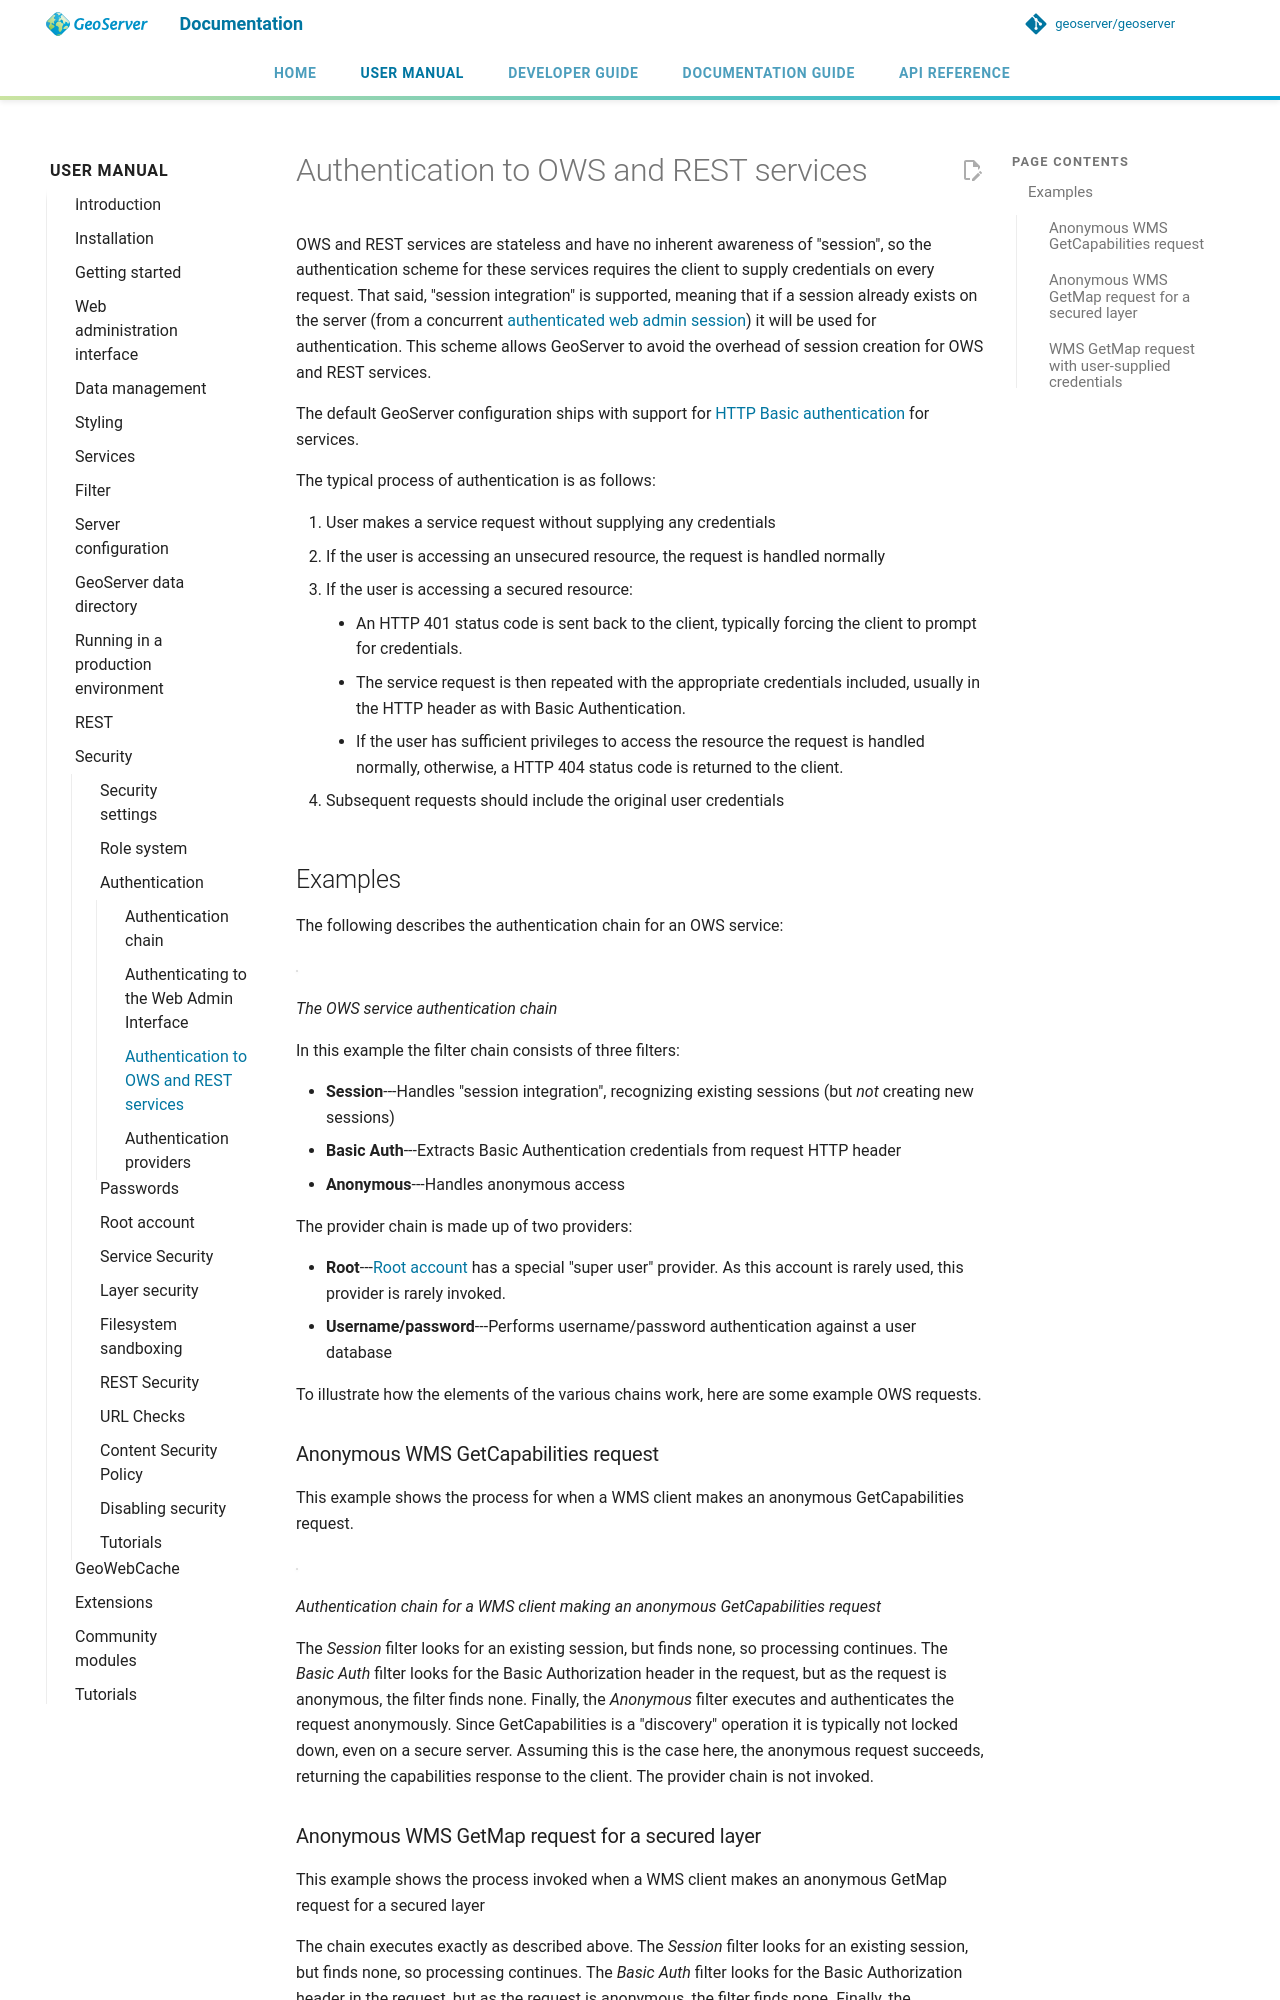

repository: petersmythe/geoserver · page: latest/en/user/security/auth/owsrest/index.html · generator: mkdocs

# Authentication to OWS and REST services

OWS and REST services are stateless and have no inherent awareness of "session", so the authentication scheme for these services requires the client to supply credentials on every request. That said, "session integration" is supported, meaning that if a session already exists on the server (from a concurrent [authenticated web admin session](web.md)) it will be used for authentication. This scheme allows GeoServer to avoid the overhead of session creation for OWS and REST services.

The default GeoServer configuration ships with support for [HTTP Basic authentication](http://en.wikipedia.org/wiki/Basic_access_authentication) for services.

The typical process of authentication is as follows:

1.  User makes a service request without supplying any credentials
2.  If the user is accessing an unsecured resource, the request is handled normally
3.  If the user is accessing a secured resource:

    - An HTTP 401 status code is sent back to the client, typically forcing the client to prompt for credentials.
    - The service request is then repeated with the appropriate credentials included, usually in the HTTP header as with Basic Authentication.
    - If the user has sufficient privileges to access the resource the request is handled normally, otherwise, a HTTP 404 status code is returned to the client.

4.  Subsequent requests should include the original user credentials

## Examples

The following describes the authentication chain for an OWS service:

![](images/auth_chain_ogc1.png)

*The OWS service authentication chain*

In this example the filter chain consists of three filters:

- **Session**---Handles "session integration", recognizing existing sessions (but *not* creating new sessions)
- **Basic Auth**---Extracts Basic Authentication credentials from request HTTP header
- **Anonymous**---Handles anonymous access

The provider chain is made up of two providers:

- **Root**---[Root account](../root.md) has a special "super user" provider. As this account is rarely used, this provider is rarely invoked.
- **Username/password**---Performs username/password authentication against a user database

To illustrate how the elements of the various chains work, here are some example OWS requests.

### Anonymous WMS GetCapabilities request

This example shows the process for when a WMS client makes an anonymous GetCapabilities request.

![](images/auth_chain_ogc2.png)

*Authentication chain for a WMS client making an anonymous GetCapabilities request*

The *Session* filter looks for an existing session, but finds none, so processing continues. The *Basic Auth* filter looks for the Basic Authorization header in the request, but as the request is anonymous, the filter finds none. Finally, the *Anonymous* filter executes and authenticates the request anonymously. Since GetCapabilities is a "discovery" operation it is typically not locked down, even on a secure server. Assuming this is the case here, the anonymous request succeeds, returning the capabilities response to the client. The provider chain is not invoked.
